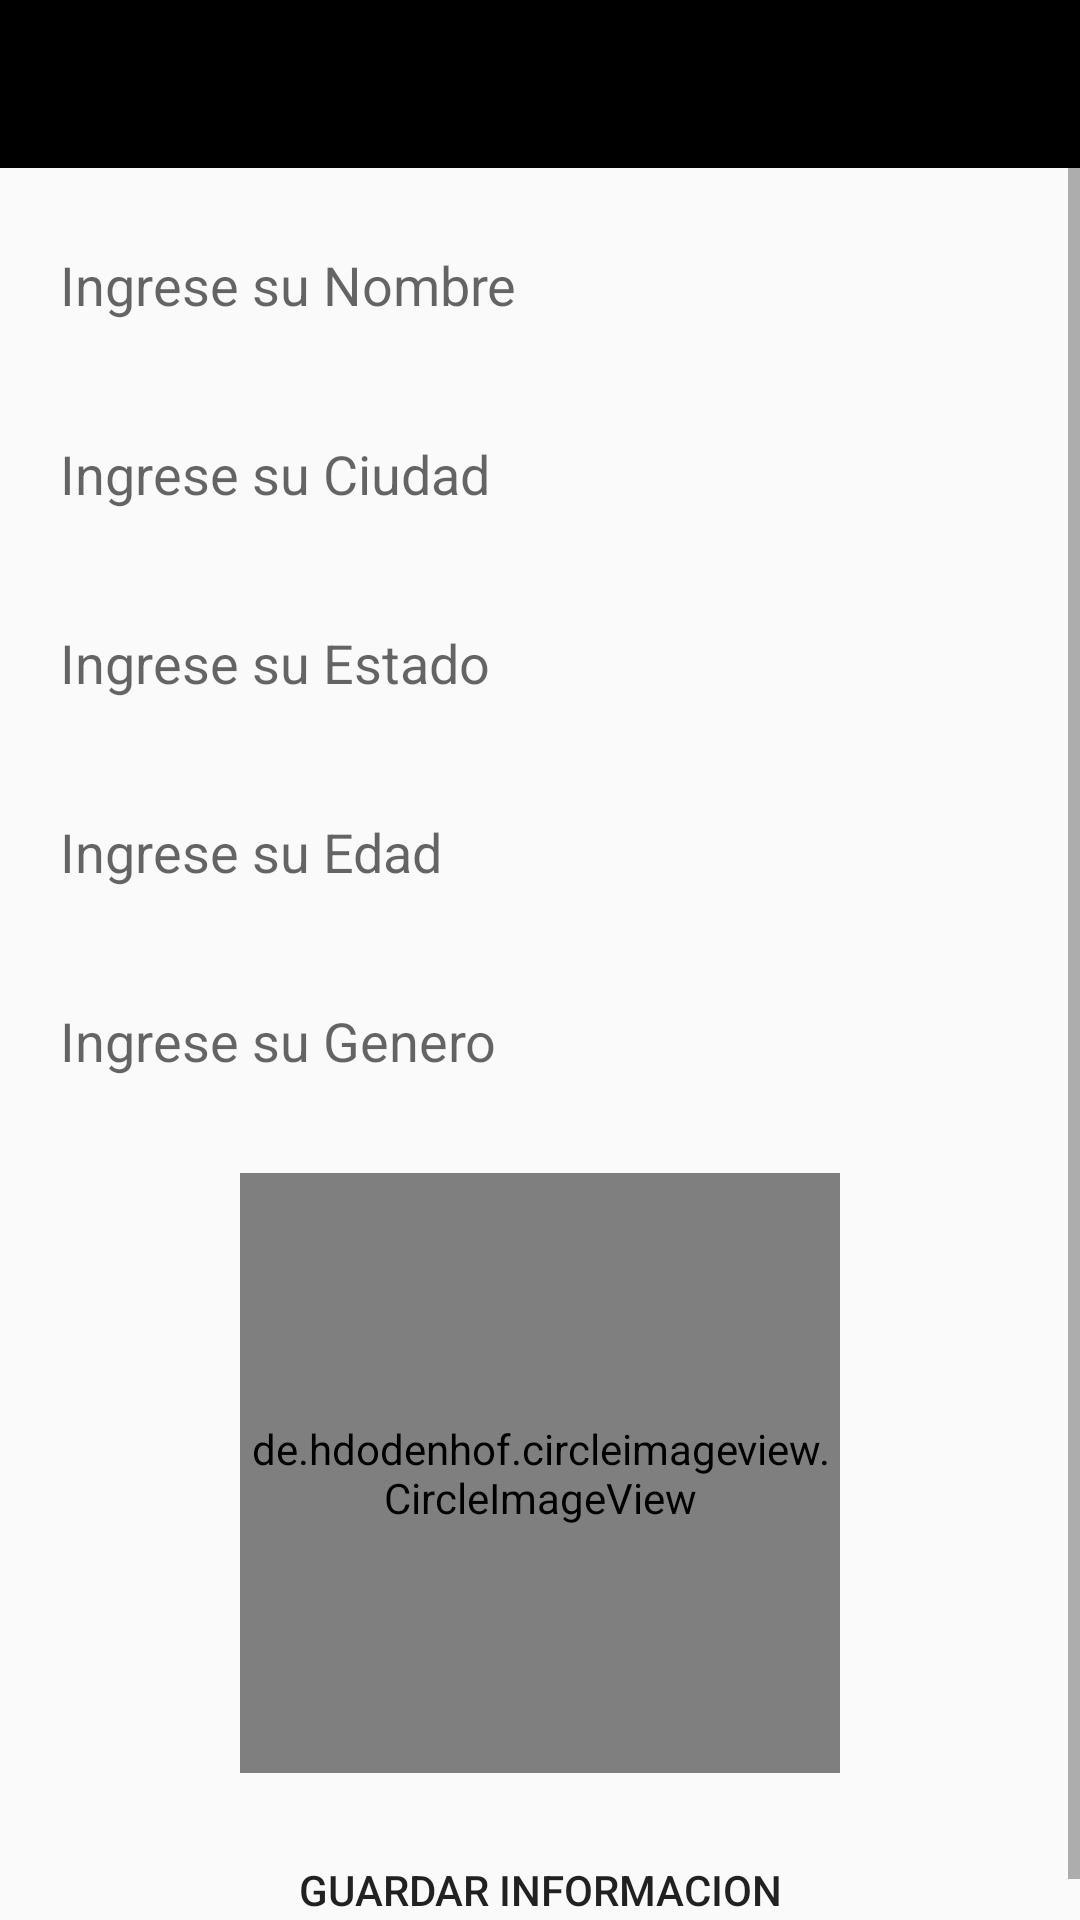

Write the Android layout XML for this screen, with the resource values it uses.
<!-- AndroidManifest.xml: application theme Theme.Whatsappro -->
<!-- res/layout/activity_setup.xml -->
<?xml version="1.0" encoding="utf-8"?>
<RelativeLayout
    xmlns:android="http://schemas.android.com/apk/res/android"
    xmlns:app="http://schemas.android.com/apk/res-auto"
    xmlns:tools="http://schemas.android.com/tools"
    android:layout_width="match_parent"
    android:layout_height="match_parent"
    tools:context=".SetupActivity">
    <include
        android:id="@+id/toolbar_setup"
        layout="@layout/toolbar_principal"></include>


    <ScrollView
        android:id="@+id/mi_scroll_view1"
        android:layout_width="match_parent"
        android:layout_height="wrap_content"
        android:layout_below="@+id/toolbar_setup">

        <RelativeLayout
            android:layout_width="match_parent"
            android:layout_height="wrap_content">

    <EditText
        android:id="@+id/nombre_setup"
        android:layout_width="match_parent"
        android:layout_height="wrap_content"
        android:background="@drawable/textos"
        android:layout_below="@+id/toolbar_setup"
        android:padding="10dp"
        android:hint="Ingrese su Nombre"
        android:layout_marginTop="15dp"
        android:layout_marginLeft="10dp"
        android:layout_marginRight="10dp"
        android:minHeight="48dp"/>

    <EditText
        android:id="@+id/ciudad_setup"
        android:layout_width="match_parent"
        android:layout_height="wrap_content"
        android:background="@drawable/textos"
        android:layout_below="@+id/nombre_setup"
        android:padding="10dp"
        android:hint="Ingrese su Ciudad"
        android:layout_marginTop="15dp"
        android:layout_marginLeft="10dp"
        android:layout_marginRight="10dp"
        android:minHeight="48dp"/>
    <EditText
        android:id="@+id/Estado_setup"
        android:layout_width="match_parent"
        android:layout_height="wrap_content"
        android:background="@drawable/textos"
        android:layout_below="@+id/ciudad_setup"
        android:padding="10dp"
        android:hint="Ingrese su Estado"
        android:layout_marginTop="15dp"
        android:layout_marginLeft="10dp"
        android:layout_marginRight="10dp"
        android:minHeight="48dp"/>
    <EditText
        android:id="@+id/Edad_setup"
        android:layout_width="match_parent"
        android:layout_height="wrap_content"
        android:background="@drawable/textos"
        android:layout_below="@+id/Estado_setup"
        android:padding="10dp"
        android:hint="Ingrese su Edad"
        android:layout_marginTop="15dp"
        android:layout_marginLeft="10dp"
        android:layout_marginRight="10dp"
        android:minHeight="48dp"/>
    <EditText
        android:id="@+id/Genero_setup"
        android:layout_width="match_parent"
        android:layout_height="wrap_content"
        android:background="@drawable/textos"
        android:layout_below="@+id/Edad_setup"
        android:padding="10dp"
        android:hint="Ingrese su Genero"
        android:layout_marginTop="15dp"
        android:layout_marginLeft="10dp"
        android:layout_marginRight="10dp"
        android:minHeight="48dp"/>
    <de.hdodenhof.circleimageview.CircleImageView
        android:id="@+id/imagen_setup"
        android:layout_width="200dp"
        android:layout_height="200dp"
        android:layout_below="@+id/Genero_setup"
        android:layout_marginTop="20dp"
        android:layout_centerHorizontal="true"
        android:src="@drawable/jk"
        app:civ_border_color="@color/black"
        app:civ_border_width="2dp"/>
    <Button
        android:id="@+id/boton_setup"
        android:layout_width="match_parent"
        android:layout_height="wrap_content"
        android:background="@drawable/botones"
        android:layout_below="@+id/imagen_setup"
        android:padding="10dp"
        android:text="Guardar Informacion"
        android:layout_marginTop="15dp"
        android:layout_marginLeft="10dp"
        android:layout_marginRight="10dp"
        android:minHeight="48dp"/>
        </RelativeLayout>
    </ScrollView>


</RelativeLayout>
<!-- res/layout/toolbar_principal.xml (included above) -->
<?xml version="1.0" encoding="utf-8"?>
<androidx.appcompat.widget.Toolbar xmlns:android="http://schemas.android.com/apk/res/android"
    android:layout_width="match_parent"
    android:layout_height="wrap_content"
    android:id="@+id/tollbar_app_principal"
    android:background="@color/black"
    android:theme="@style/ThemeOverlay.AppCompat.Dark">


</androidx.appcompat.widget.Toolbar>
<!-- resources referenced by this layout -->
<resources>
  <!-- drawable jk: jpg bitmap (drawable, 182081 bytes) -->
  <style name="Theme.Whatsappro" parent="Theme.AppCompat.DayNight.NoActionBar">
          
          <item name="colorPrimary">@color/purple_500</item>
          <item name="colorPrimaryVariant">@color/purple_700</item>
          <item name="colorOnPrimary">@color/white</item>
          
          <item name="colorSecondary">@color/teal_200</item>
          <item name="colorSecondaryVariant">@color/teal_700</item>
          <item name="colorOnSecondary">@color/black</item>
          
          <item name="android:statusBarColor" tools:targetApi="21">?attr/colorPrimaryVariant</item>
          
      </style>
  <!-- not gathered from this repository: default colours our renderer supplied (Android Studio template values) -->
  <color name="purple_500">#FF6200EE</color>
  <color name="purple_700">#FF3700B3</color>
  <color name="teal_200">#FF03DAC5</color>
  <color name="teal_700">#FF018786</color>
  <color name="black">#FF000000</color>
  <color name="white">#FFFFFFFF</color>
</resources>
